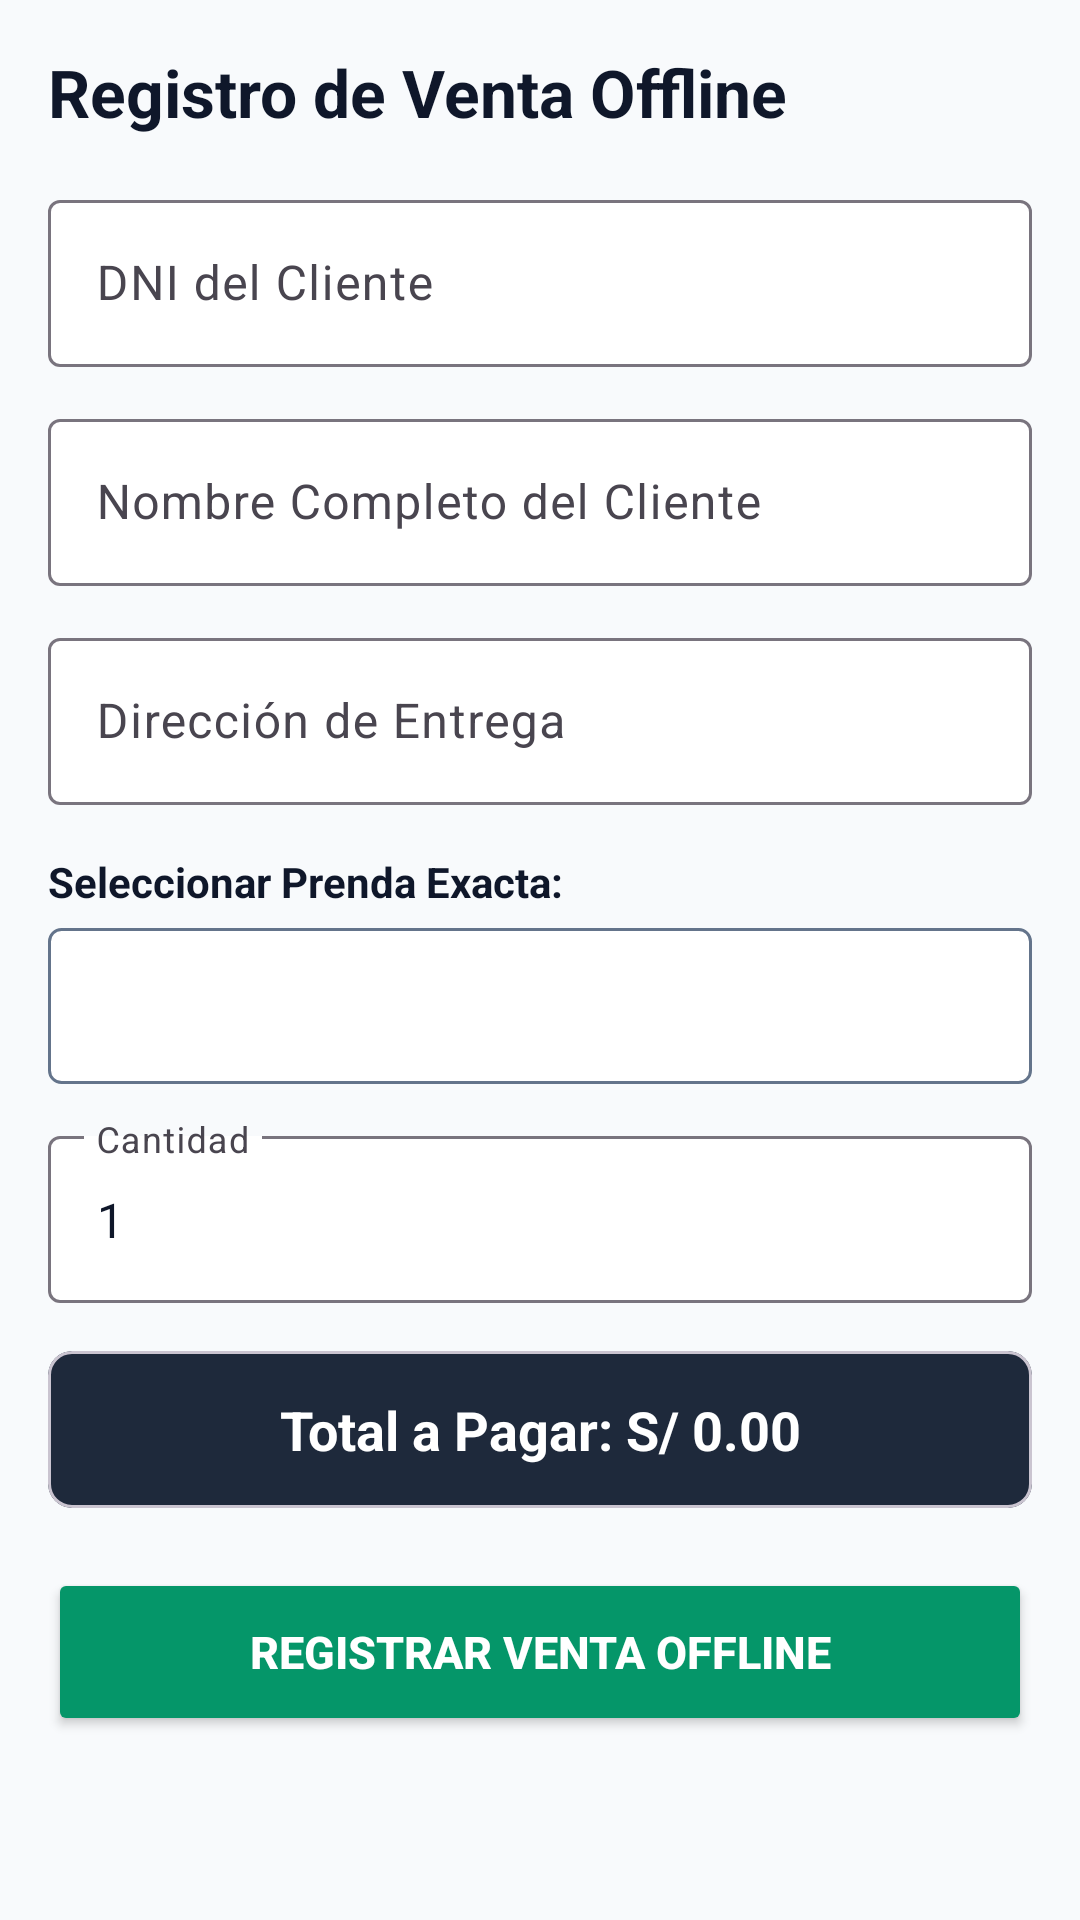

Produce the Android XML layout that renders to this screen, including the resource entries it uses.
<!-- AndroidManifest.xml: application theme Theme.UrbanStyle -->
<!-- res/layout/fragment_registro_venta.xml -->
<?xml version="1.0" encoding="utf-8"?>
<ScrollView xmlns:android="http://schemas.android.com/apk/res/android"
    xmlns:app="http://schemas.android.com/apk/res-auto"
    xmlns:tools="http://schemas.android.com/tools"
    android:layout_width="match_parent"
    android:layout_height="match_parent"
    android:background="@color/urban_bg"
    android:padding="16dp"
    tools:context=".RegistroVentaFragment">

    <LinearLayout
        android:layout_width="match_parent"
        android:layout_height="wrap_content"
        android:orientation="vertical">

        <TextView
            android:id="@+id/tvTituloVenta"
            android:layout_width="match_parent"
            android:layout_height="wrap_content"
            android:text="@string/title_registro_venta"
            android:textColor="@color/text_dark"
            android:textSize="22sp"
            android:textStyle="bold" />

        
        <com.google.android.material.textfield.TextInputLayout
            style="@style/Widget.Material3.TextInputLayout.OutlinedBox"
            android:layout_width="match_parent"
            android:layout_height="wrap_content"
            android:layout_marginTop="16dp"
            android:hint="@string/hint_dni_cliente"
            app:boxBackgroundColor="@color/white">

            <com.google.android.material.textfield.TextInputEditText
                android:id="@+id/etDniCliente"
                android:layout_width="match_parent"
                android:layout_height="wrap_content"
                android:inputType="number"
                android:maxLength="8"
                android:textColor="@color/text_dark" />
        </com.google.android.material.textfield.TextInputLayout>

        
        <com.google.android.material.textfield.TextInputLayout
            style="@style/Widget.Material3.TextInputLayout.OutlinedBox"
            android:layout_width="match_parent"
            android:layout_height="wrap_content"
            android:layout_marginTop="12dp"
            android:hint="@string/hint_nombre_cliente"
            app:boxBackgroundColor="@color/white">

            <com.google.android.material.textfield.TextInputEditText
                android:id="@+id/etNombreCliente"
                android:layout_width="match_parent"
                android:layout_height="wrap_content"
                android:inputType="textPersonName"
                android:textColor="@color/text_dark" />
        </com.google.android.material.textfield.TextInputLayout>

        
        <com.google.android.material.textfield.TextInputLayout
            style="@style/Widget.Material3.TextInputLayout.OutlinedBox"
            android:layout_width="match_parent"
            android:layout_height="wrap_content"
            android:layout_marginTop="12dp"
            android:hint="@string/hint_direccion_cliente"
            app:boxBackgroundColor="@color/white">

            <com.google.android.material.textfield.TextInputEditText
                android:id="@+id/etDireccionCliente"
                android:layout_width="match_parent"
                android:layout_height="wrap_content"
                android:inputType="textPostalAddress"
                android:textColor="@color/text_dark" />
        </com.google.android.material.textfield.TextInputLayout>

        
        <TextView
            android:layout_width="wrap_content"
            android:layout_height="wrap_content"
            android:layout_marginTop="16dp"
            android:text="@string/label_seleccionar_prenda"
            android:textColor="@color/text_dark"
            android:textSize="14sp"
            android:textStyle="bold" />

        <Spinner
            android:id="@+id/spProductos"
            android:layout_width="match_parent"
            android:layout_height="52dp"
            android:layout_marginTop="6dp"
            android:background="@drawable/gray_outline_bg"
            android:paddingHorizontal="12dp" />

        
        <com.google.android.material.textfield.TextInputLayout
            style="@style/Widget.Material3.TextInputLayout.OutlinedBox"
            android:layout_width="match_parent"
            android:layout_height="wrap_content"
            android:layout_marginTop="12dp"
            android:hint="@string/hint_cantidad"
            app:boxBackgroundColor="@color/white">

            <com.google.android.material.textfield.TextInputEditText
                android:id="@+id/etCantidad"
                android:layout_width="match_parent"
                android:layout_height="wrap_content"
                android:inputType="number"
                android:text="1"
                android:textColor="@color/text_dark" />
        </com.google.android.material.textfield.TextInputLayout>

        
        <com.google.android.material.card.MaterialCardView
            android:layout_width="match_parent"
            android:layout_height="wrap_content"
            android:layout_marginTop="16dp"
            app:cardBackgroundColor="@color/urban_dark"
            app:cardCornerRadius="8dp">

            <TextView
                android:id="@+id/tvTotalPagar"
                android:layout_width="match_parent"
                android:layout_height="wrap_content"
                android:gravity="center"
                android:padding="14dp"
                android:text="@string/label_total_pagar"
                android:textColor="@color/white"
                android:textSize="18sp"
                android:textStyle="bold" />
        </com.google.android.material.card.MaterialCardView>

        
        <Button
            android:id="@+id/btnRegistrarVenta"
            android:layout_width="match_parent"
            android:layout_height="56dp"
            android:layout_marginTop="20dp"
            android:layout_marginBottom="24dp"
            android:backgroundTint="@color/urban_green"
            android:text="@string/btn_registrar_venta"
            android:textColor="@color/white"
            android:textSize="15sp"
            android:textStyle="bold"
            app:cornerRadius="8dp" />

    </LinearLayout>
</ScrollView>
<!-- resources referenced by this layout -->
<resources>
  <color name="text_dark">#0F172A</color>
  <color name="urban_bg">#F8FAFC</color>
  <color name="urban_dark">#1E293B</color>
  <color name="urban_green">#059669</color>
  <color name="white">#FFFFFF</color>
  <!-- drawable gray_outline_bg (drawable) -->
  <?xml version="1.0" encoding="utf-8"?>
  <shape xmlns:android="http://schemas.android.com/apk/res/android"
      android:shape="rectangle">
      <solid android:color="@color/white" />
      <stroke
          android:width="1dp"
          android:color="@color/gray_text" />
      <corners android:radius="4dp" />
  </shape>
  <string name="btn_registrar_venta">REGISTRAR VENTA OFFLINE</string>
  <string name="hint_cantidad">Cantidad</string>
  <string name="hint_direccion_cliente">Dirección de Entrega</string>
  <string name="hint_dni_cliente">DNI del Cliente</string>
  <string name="hint_nombre_cliente">Nombre Completo del Cliente</string>
  <string name="label_seleccionar_prenda">Seleccionar Prenda Exacta:</string>
  <string name="label_total_pagar">Total a Pagar: S/ 0.00</string>
  <string name="title_registro_venta">Registro de Venta Offline</string>
  <style name="Theme.UrbanStyle" parent="Base.Theme.UrbanStyle" />
  <color name="gray_text">#64748B</color>
  <style name="Base.Theme.UrbanStyle" parent="Theme.Material3.Light.NoActionBar">
          <item name="colorPrimary">@color/urban_dark</item>
          <item name="colorOnPrimary">@color/white</item>
          <item name="colorSecondary">@color/urban_accent</item>
          <item name="colorOnSecondary">@color/white</item>
          <item name="android:statusBarColor">@color/urban_dark</item>
          <item name="colorSurface">@color/white</item>
          <item name="colorOnSurface">@color/text_dark</item>
          <item name="colorSurfaceContainer">@color/white</item>
          <item name="colorSurfaceContainerHigh">@color/white</item>
          <item name="colorSurfaceContainerHighest">@color/white</item>
      </style>
  <color name="urban_accent">#E65100</color>
</resources>
